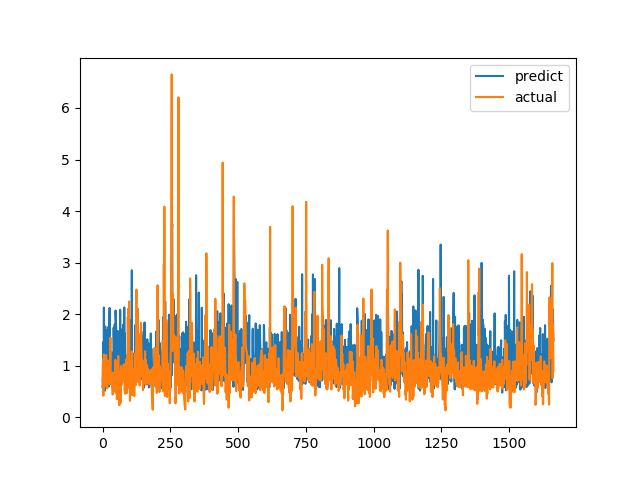

Source data for this figure (header and first rows):
predict, actual
0.5854, 0.7094
0.7246, 1.015
0.7792, 1.116
1.458, 0.4183
0.7626, 1.002
2.13, 1.219
0.6002, 1.143
1.127, 0.6528
0.8518, 0.6747
0.5143, 0.601
1.76, 0.6695
1.184, 0.6538
0.6215, 0.7814
0.6778, 1.206
0.8344, 0.8469
1.691, 0.8286
1.275, 0.6482
0.9578, 0.5624
0.7704, 0.7183
0.7033, 1.1
1.128, 0.9542
1.749, 0.729
1.075, 0.6694
0.5942, 0.8631
0.6708, 0.6465
1.63, 0.8223
2.12, 0.9236
0.6991, 0.8301
0.6663, 1.067
1.242, 1.546
0.9516, 0.6827
0.887, 0.6386
1.213, 0.6464
1.264, 0.6881
1.117, 0.7274
0.6742, 0.65
0.85, 0.8694
0.6067, 0.4409
0.5289, 0.4519
0.9053, 0.7575
0.7986, 0.4952
1.738, 0.6851
1.364, 0.7244
0.986, 0.8654
0.9997, 0.74
1.803, 0.8071
1.008, 0.8204
1.665, 1.114
2.07, 1.109
1.953, 0.4751
1.814, 1.039
0.995, 0.9458
1.183, 0.7878
1, 0.3505
1.021, 0.9368
0.8034, 0.9868
1.674, 0.647
1.545, 1.03
1.005, 1.187
0.983, 0.9329
... 1,604 more rows
